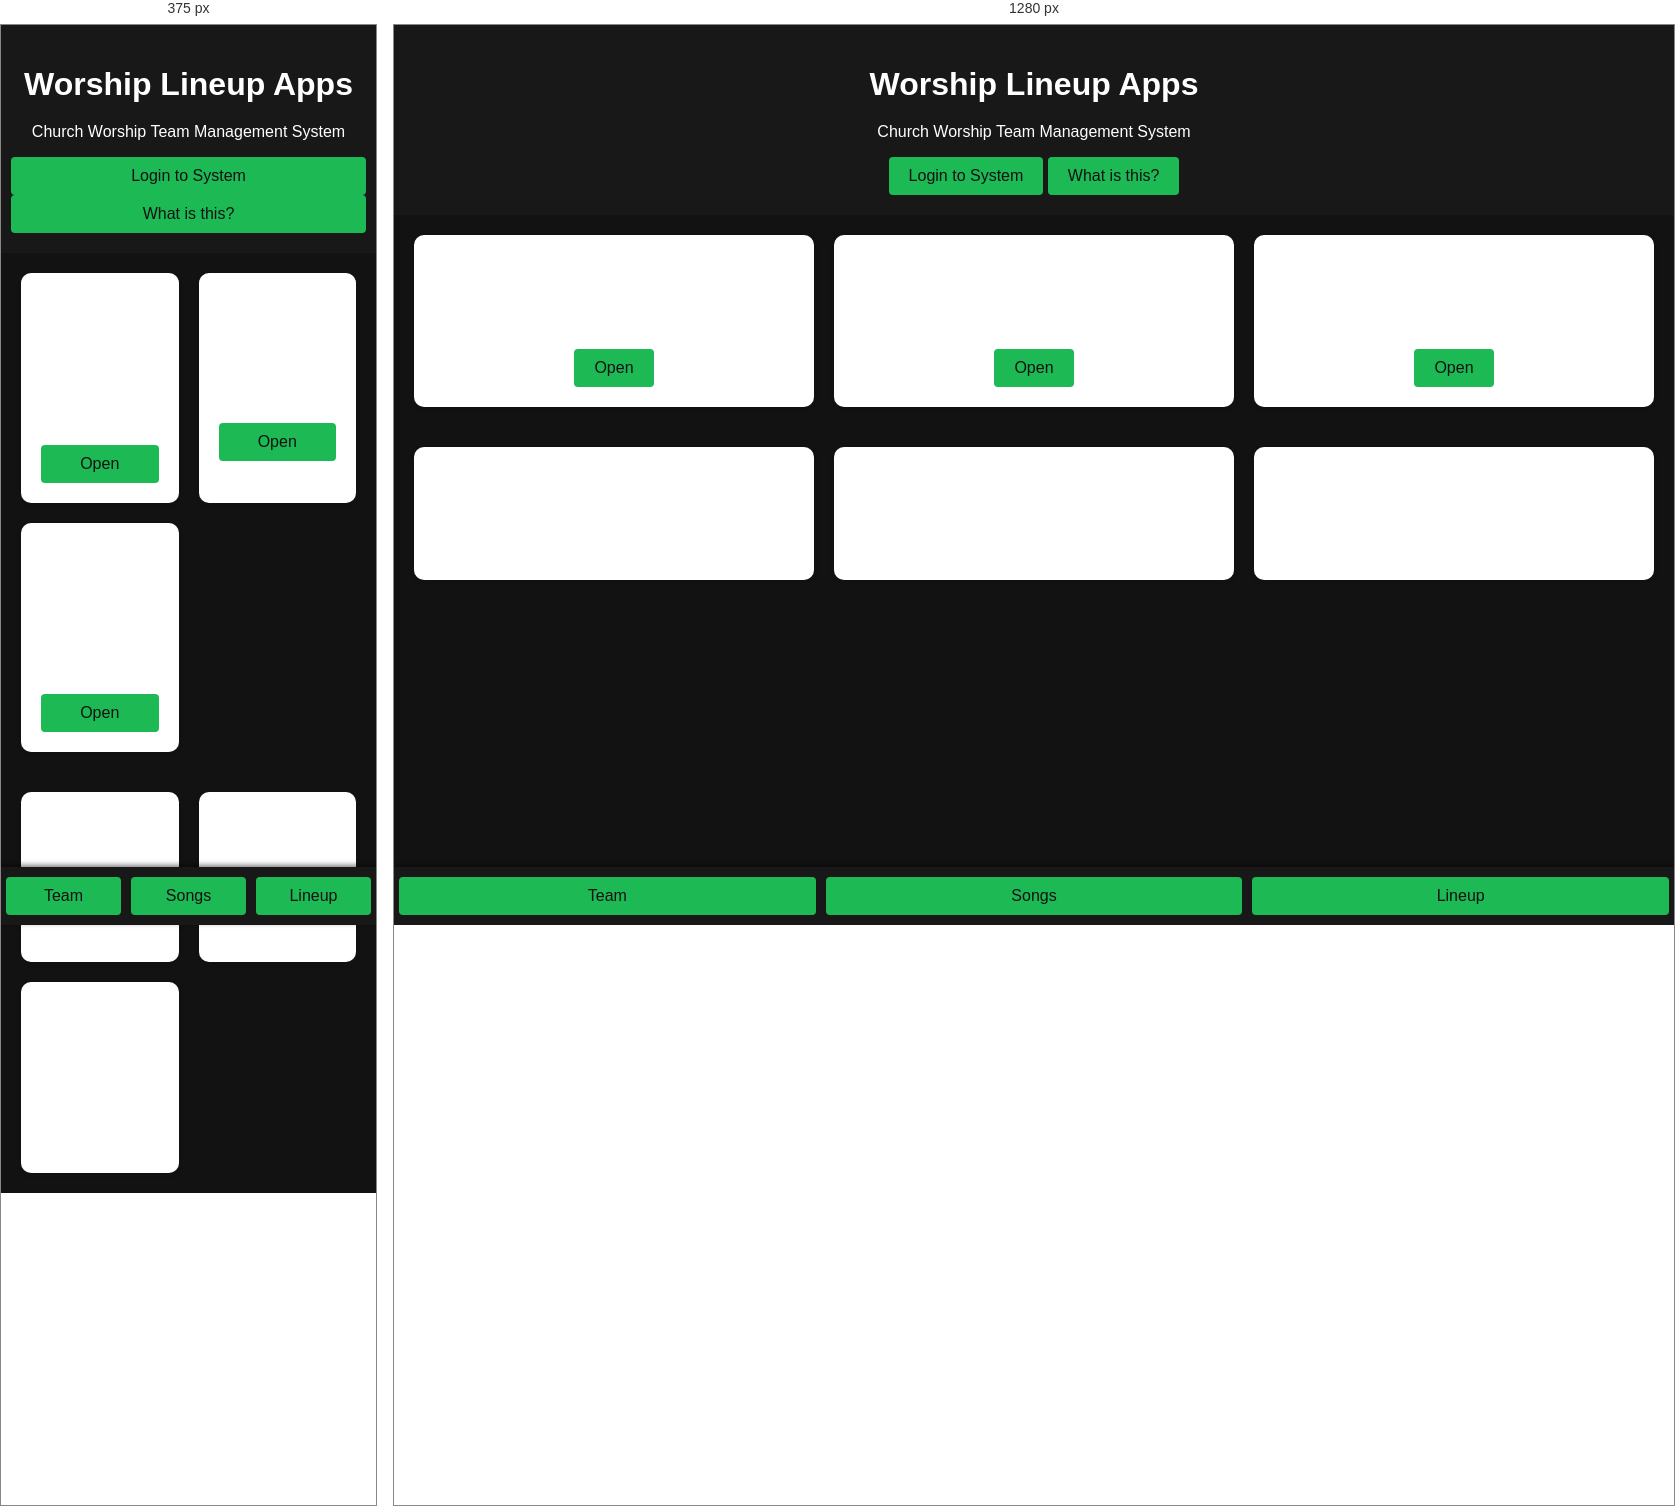
Rendered at 375 px and 1280 px, left to right.

<!-- file: index.html -->
<!DOCTYPE html>
<html lang="en">
<head>
<meta charset="UTF-8">
<meta name="viewport" content="width=device-width, initial-scale=1.0">
<title>Worship Lineup Apps</title>
<link rel="stylesheet" href="css/style.css">
</head>

<body>

<header>
<h1>Worship Lineup Apps</h1>
<p>Church Worship Team Management System</p>
<a class="btn" href="login.html">Login to System</a>
<!-- example of opening a modal from the home page -->
<button class="btn" onclick="showModal({title:'Welcome', body:'This app helps you manage your worship team and setlists.'})">What is this?</button>
</header>

<section class="features">

<div class="card">
<h3>Worship Team</h3>
<p>Manage musicians and singers.</p>
<a class="btn" href="modules/team.html">Open</a>
</div>

<div class="card">
<h3>Song Library</h3>
<p>Store worship songs and chords.</p>
<a class="btn" href="modules/songs.html">Open</a>
</div>

<div class="card">
<h3>Service Lineup</h3>
<p>Create song setlists for services.</p>
<a class="btn" href="modules/lineup.html">Open</a>
</div>

</section>

<footer class="bottom-nav">
  <a class="btn" href="modules/team.html">Team</a>
  <a class="btn" href="modules/songs.html">Songs</a>
  <a class="btn" href="modules/lineup.html">Lineup</a>
</footer>
<section class="features">

<div class="card">sss
<p>Manage musicians and singers.</p>
</div>

<div class="card">
<h3>Song Library</h3>
<p>Store worship songs and chords.</p>
</div>

<div class="card">
<h3>Service Lineup</h3>
<p>Create song setlists for services.</p>
</div>

</section>

</body>
</html>

/* @media block from css/style.css */
@media (max-width: 600px) {
  .btn, button {
    width: 100%;
    box-sizing: border-box;
  }
}